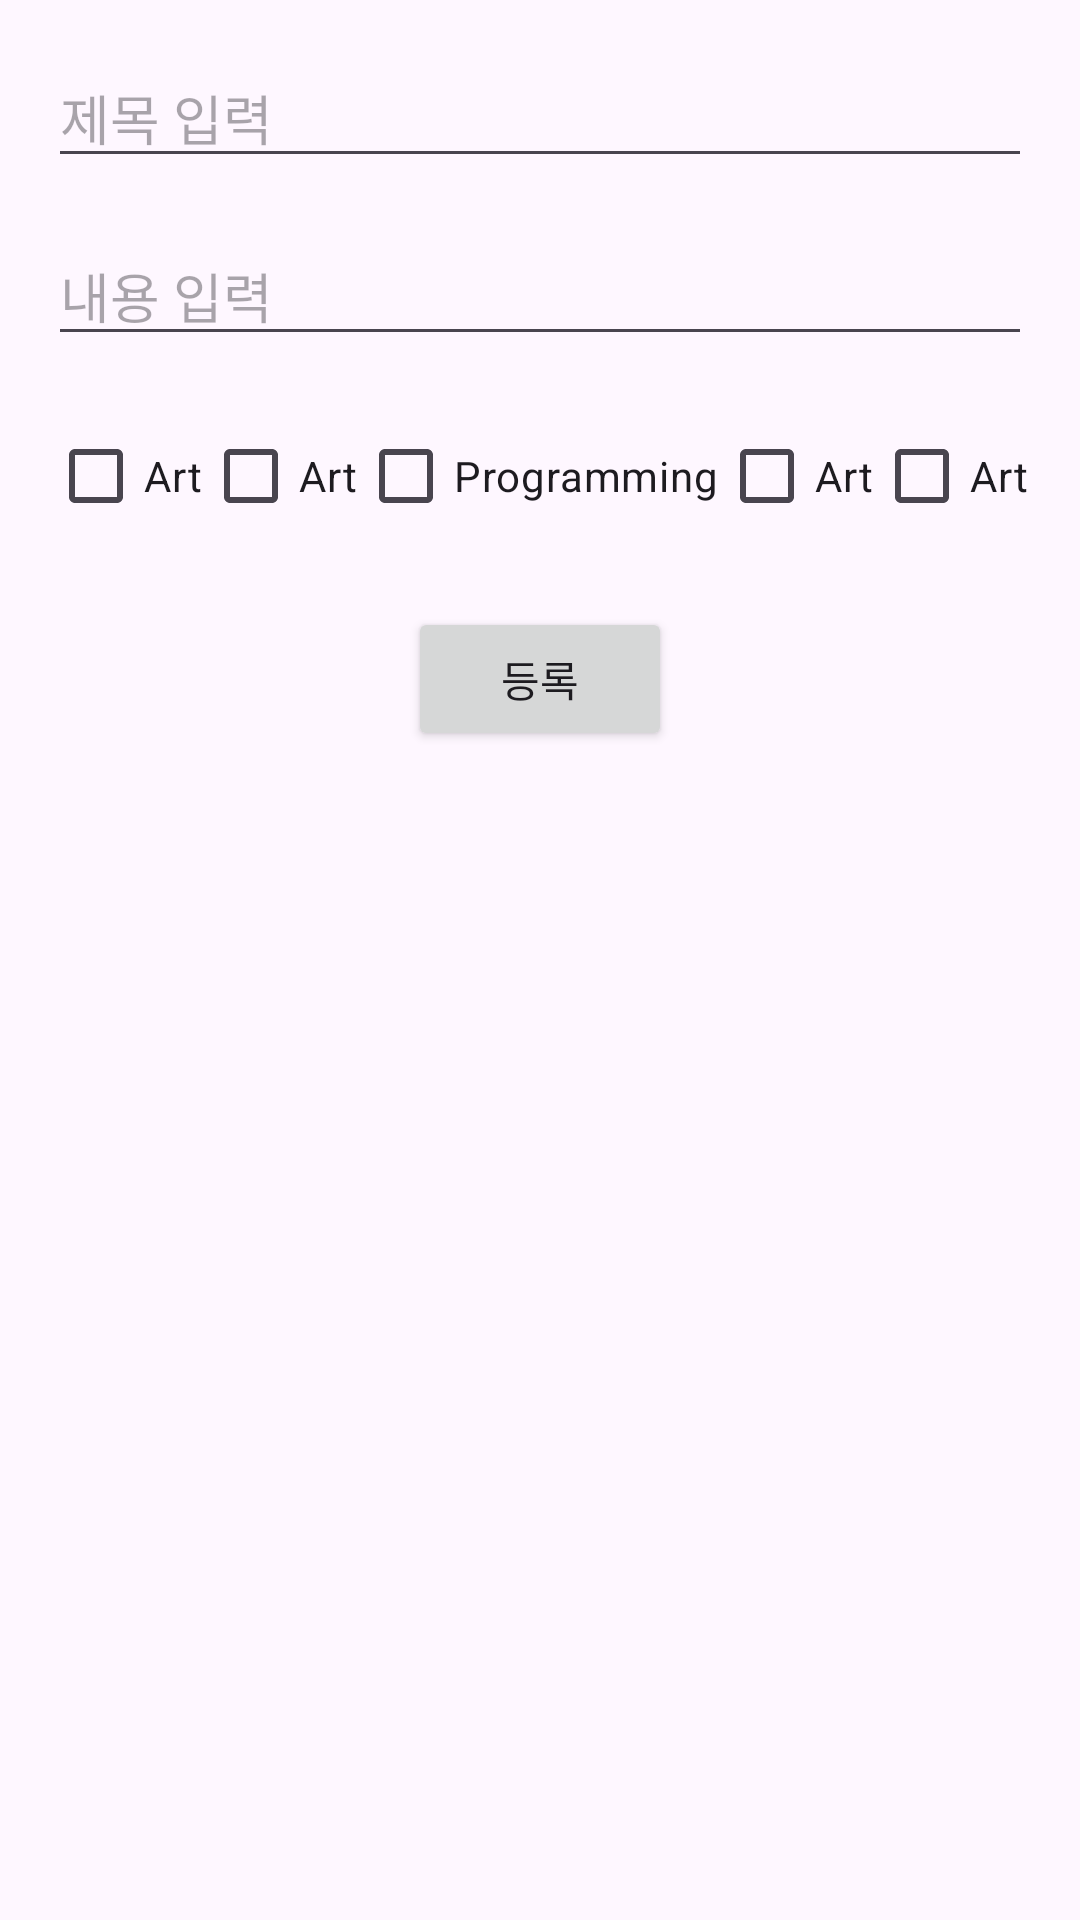

Write the Android layout XML for this screen, with the resource values it uses.
<!-- AndroidManifest.xml: application theme Theme.TermProject -->
<!-- res/layout/activity_new_post.xml -->
<RelativeLayout xmlns:android="http://schemas.android.com/apk/res/android"
    android:layout_width="match_parent"
    android:layout_height="match_parent"
    android:padding="16dp">

    <EditText
        android:id="@+id/titleEditText"
        android:layout_width="match_parent"
        android:layout_height="wrap_content"
        android:hint="제목 입력" />

    <EditText
        android:id="@+id/contentEditText"
        android:layout_width="match_parent"
        android:layout_height="wrap_content"
        android:hint="내용 입력"
        android:layout_below="@id/titleEditText"
        android:layout_marginTop="16dp" />

    <LinearLayout
        android:id="@+id/categoriesLayout"
        android:layout_width="match_parent"
        android:layout_height="wrap_content"
        android:orientation="horizontal"
        android:layout_below="@id/contentEditText"
        android:layout_marginTop="16dp">

        <CheckBox
            android:id="@+id/categoryArt"
            android:layout_width="wrap_content"
            android:layout_height="wrap_content"
            android:text="Art" />

        <CheckBox
            android:id="@+id/categoryCooking"
            android:layout_width="wrap_content"
            android:layout_height="wrap_content"
            android:text="Art" />

        <CheckBox
            android:id="@+id/categoryProgramming"
            android:layout_width="wrap_content"
            android:layout_height="wrap_content"
            android:text="Programming" />

        <CheckBox
            android:id="@+id/categoryWorkout"
            android:layout_width="wrap_content"
            android:layout_height="wrap_content"
            android:text="Art" />

        <CheckBox
            android:id="@+id/PhotoVideos"
            android:layout_width="wrap_content"
            android:layout_height="wrap_content"
            android:text="Art" />

        <CheckBox
            android:id="@+id/categoryEtc"
            android:layout_width="wrap_content"
            android:layout_height="wrap_content"
            android:text="Art" />

        
    </LinearLayout>

    <Button
        android:id="@+id/submitPostButton"
        android:layout_width="wrap_content"
        android:layout_height="wrap_content"
        android:text="등록"
        android:layout_below="@id/categoriesLayout"
        android:layout_marginTop="16dp"
        android:layout_centerHorizontal="true"/>
</RelativeLayout>
<!-- resources referenced by this layout -->
<resources>
  <style name="Theme.TermProject" parent="Base.Theme.TermProject" />
  <style name="Base.Theme.TermProject" parent="Theme.Material3.DayNight.NoActionBar">
          
          
          <item name="colorPrimary">#000000</item>
          <item name="colorPrimaryDark">#000000</item>
      </style>
</resources>
